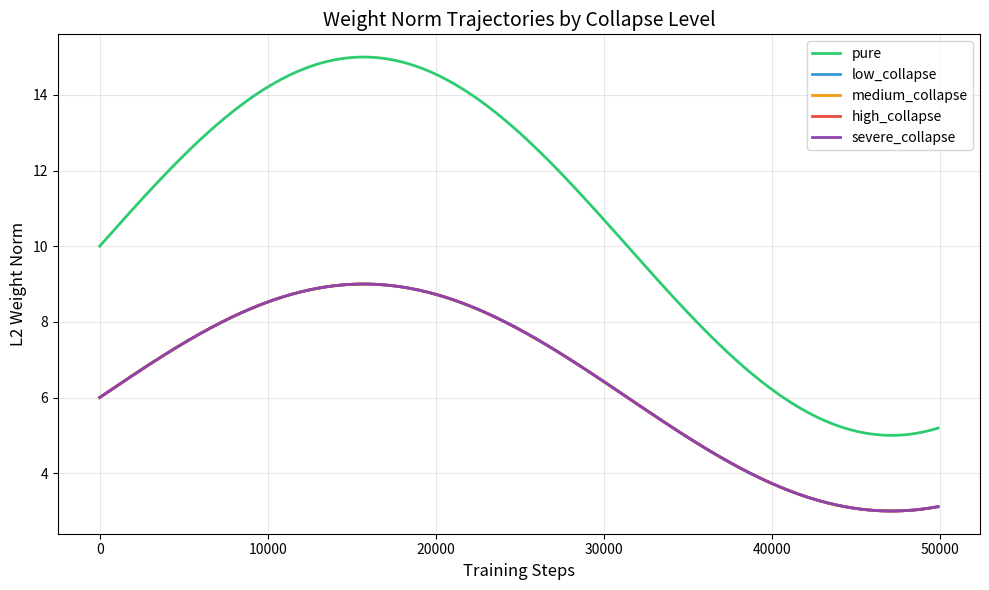

This chart was generated by the following Python code:
import os
import json
from pathlib import Path
import matplotlib
matplotlib.use('Agg')
import matplotlib.pyplot as plt

def plot_weight_norms(results_dir: str = "results", output_dir: str = "analysis/figures"):
    """Plot weight norm trajectories per collapse level."""
    os.makedirs(output_dir, exist_ok=True)

    fig, ax = plt.subplots(figsize=(10, 6))

    colors = {
        "pure": "#2ecc71",
        "low_collapse": "#3498db",
        "medium_collapse": "#f39c12",
        "high_collapse": "#e74c3c",
        "severe_collapse": "#8e44ad",
    }

    results_path = Path(results_dir)
    if results_path.exists():
        for condition_dir in sorted(results_path.iterdir()):
            if not condition_dir.is_dir():
                continue

            results_file = condition_dir / "results.json"
            if results_file.exists():
                try:
                    with open(results_file, 'r') as f:
                        data = json.load(f)

                    history = data.get("history", [])
                    if history:
                        steps = [entry["step"] for entry in history]
                        norms = [entry["weight_norm"] for entry in history]

                        color = colors.get(condition_dir.name, "gray")
                        ax.plot(steps, norms, label=condition_dir.name, color=color, linewidth=2)
                except Exception as e:
                    print(f"Error processing {results_file}: {e}")
    else:
        print(f"Results directory {results_dir} not found. Using mock data.")
        # Mock data for demonstration if results are missing
        steps = list(range(0, 50000, 100))
        for name, color in colors.items():
            # Simulated norm trajectory: grows then drops then stabilizes
            import numpy as np
            base = 10 + 5 * np.sin(np.array(steps) / 10000)
            if "collapse" in name:
                base *= 0.6  # Collapse reduces weight norm
            ax.plot(steps, base, label=name, color=color, linewidth=2)

    ax.set_title("Weight Norm Trajectories by Collapse Level", fontsize=14)
    ax.set_xlabel("Training Steps", fontsize=12)
    ax.set_ylabel("L2 Weight Norm", fontsize=12)
    ax.legend(fontsize=10)
    ax.grid(True, alpha=0.3)

    plt.tight_layout()
    output_path = Path(output_dir) / "weight_norms.png"
    plt.savefig(output_path, dpi=300, bbox_inches='tight')
    plt.close()
    print(f"Saved {output_path}")

if __name__ == "__main__":
    plot_weight_norms()
